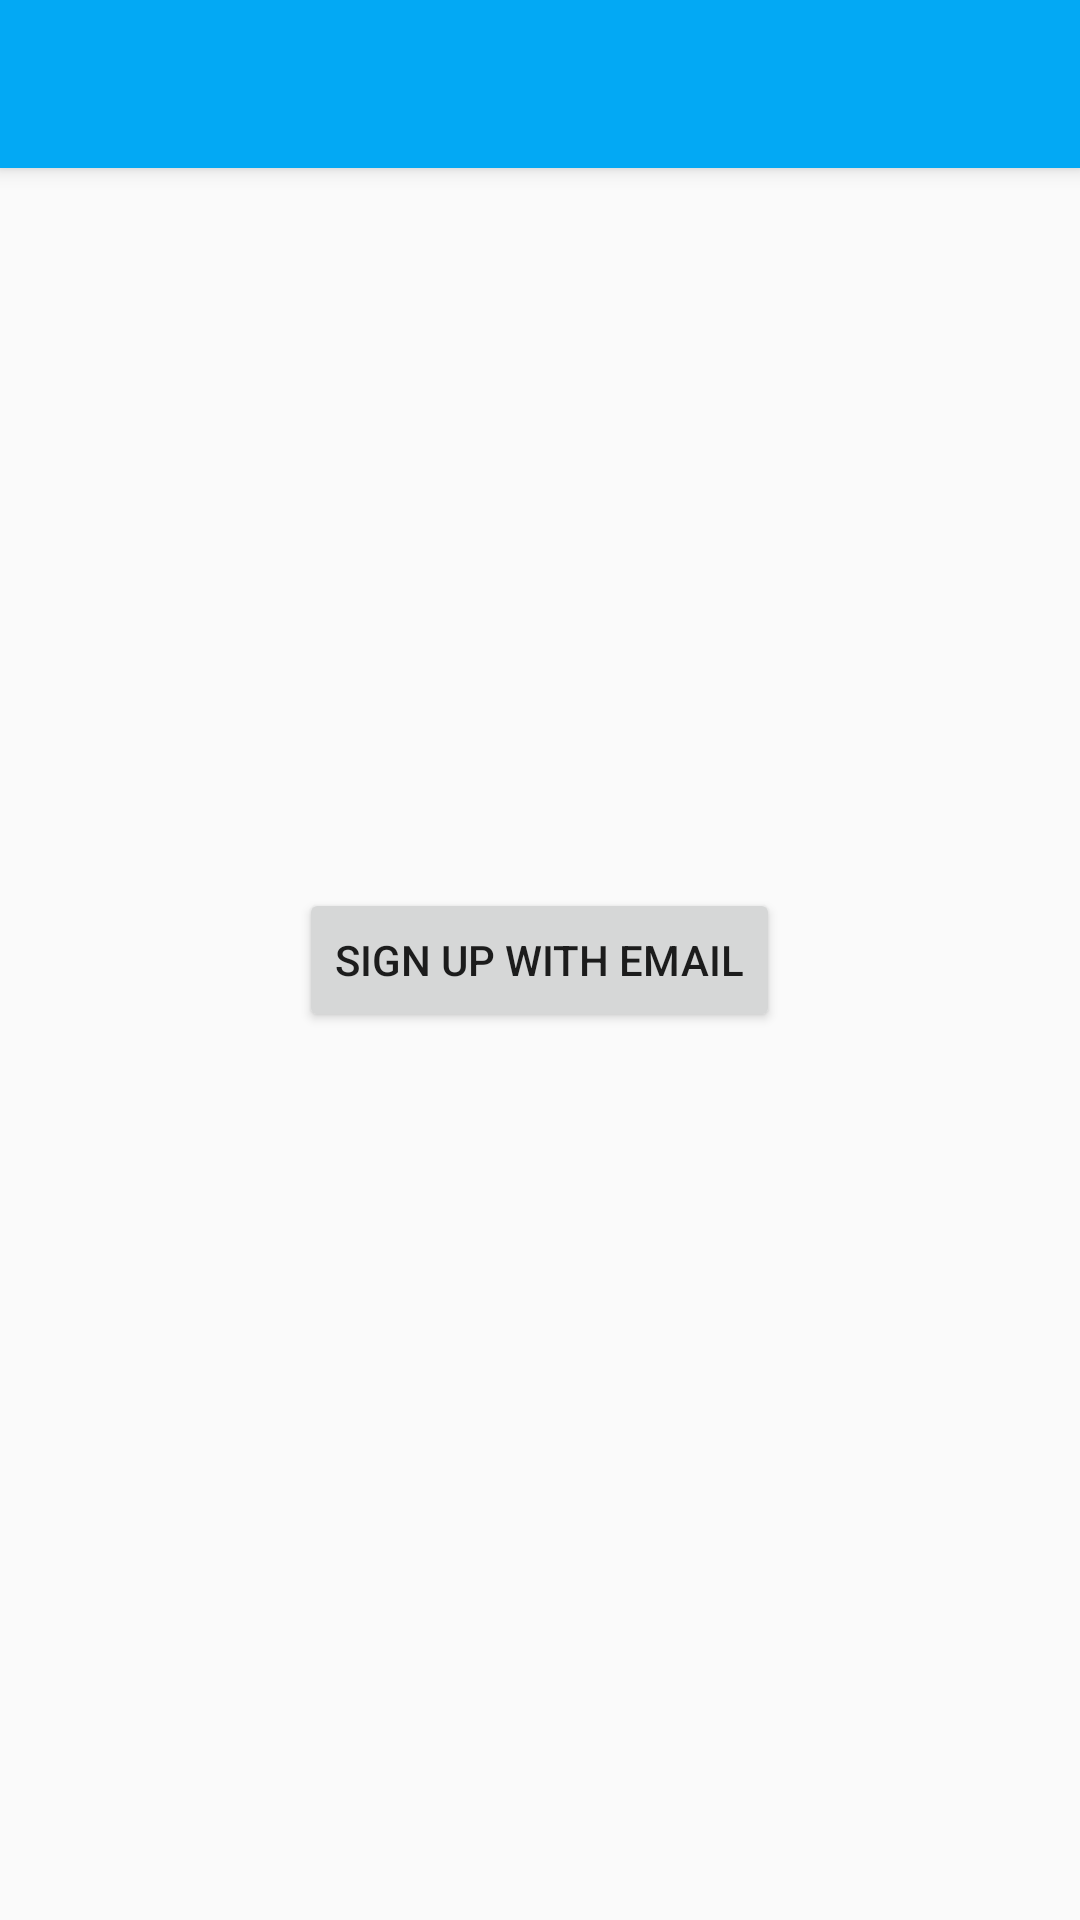

This screen was rendered from an Android layout file. Write that file and the resources it references.
<!-- AndroidManifest.xml: activity theme AppTheme.NoActionBar -->
<!-- res/layout/activity_firebase_sign_up.xml -->
<?xml version="1.0" encoding="utf-8"?>
<android.support.design.widget.CoordinatorLayout xmlns:android="http://schemas.android.com/apk/res/android"
    xmlns:app="http://schemas.android.com/apk/res-auto"
    xmlns:tools="http://schemas.android.com/tools"
    android:layout_width="match_parent"
    android:layout_height="match_parent"
    tools:context="com.myhexaville.androidtests.firebase.FirebaseSignUpActivity">

    <android.support.design.widget.AppBarLayout
        android:layout_width="match_parent"
        android:layout_height="wrap_content"
        android:theme="@style/AppTheme.AppBarOverlay">

        <android.support.v7.widget.Toolbar
            android:id="@+id/toolbar"
            android:layout_width="match_parent"
            android:layout_height="?attr/actionBarSize"
            android:background="?attr/colorPrimary"
            app:popupTheme="@style/AppTheme.PopupOverlay" />

    </android.support.design.widget.AppBarLayout>

    <Button
        android:layout_width="wrap_content"
        android:id="@+id/sign_up_button"
        android:layout_height="wrap_content"
        android:layout_gravity="center"
        android:onClick="signUp"
        android:text="Sign up with email"
        app:layout_constraintBottom_toBottomOf="parent"
        app:layout_constraintEnd_toEndOf="parent"
        app:layout_constraintHorizontal_bias="0.5"
        app:layout_constraintStart_toStartOf="parent"
        app:layout_constraintTop_toTopOf="parent" />

</android.support.design.widget.CoordinatorLayout>
<!-- resources referenced by this layout -->
<resources>
  <style name="AppTheme.AppBarOverlay" parent="ThemeOverlay.AppCompat.Dark.ActionBar" />
  <style name="AppTheme.PopupOverlay" parent="ThemeOverlay.AppCompat.Light" />
  <style name="AppTheme.NoActionBar">
          <item name="windowActionBar">false</item>
          <item name="windowNoTitle">true</item>
      </style>
</resources>
